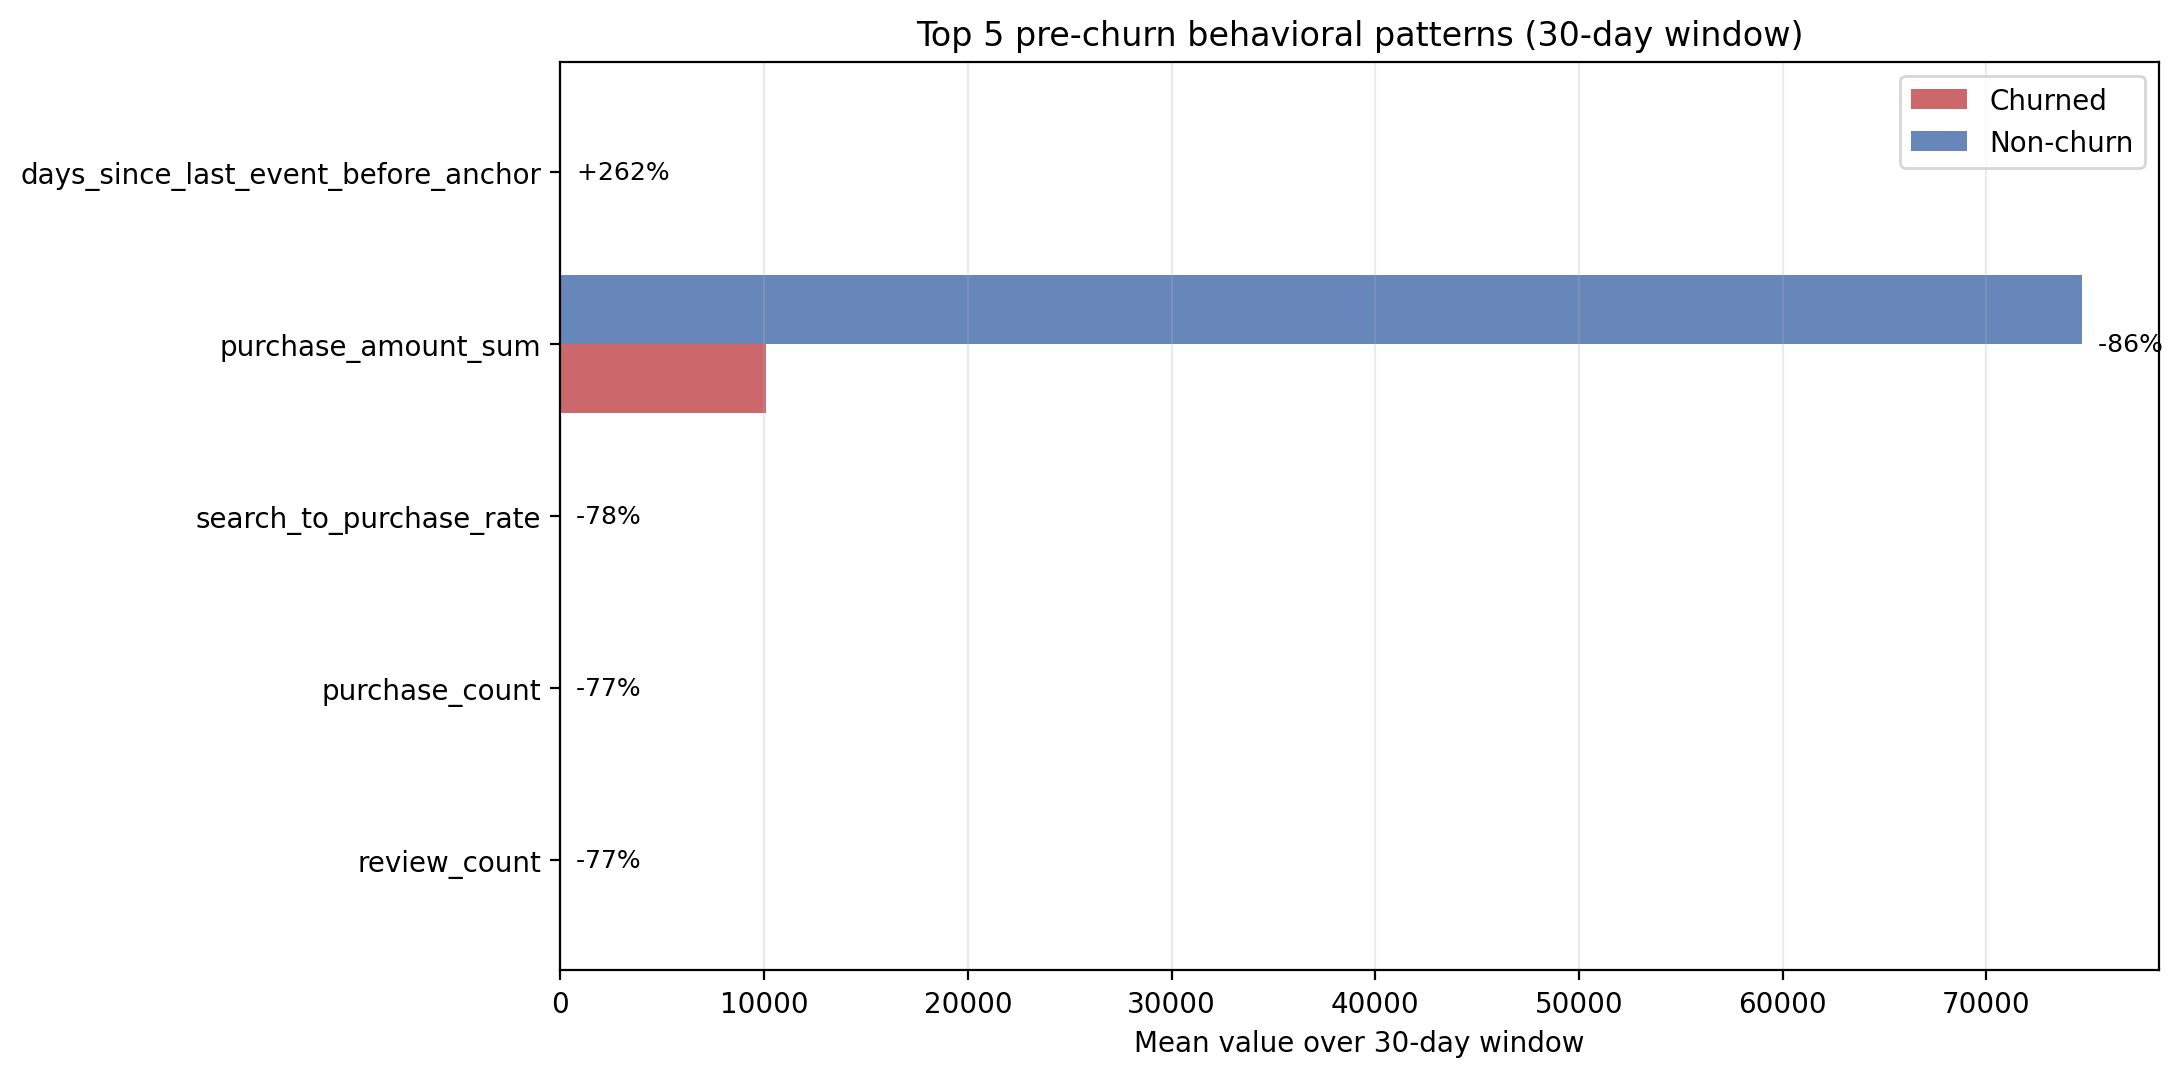

The file beside this chart, header and first rows:
rank, feature, direction, churn_mean, nonchurn_mean, lift_vs_nonchurn
1, days_since_last_event_before_anchor, ↑ in churners, 19.73, 5.449, 2.62
2, purchase_amount_sum, ↓ in churners, 10096, 74715, -0.8649
3, search_to_purchase_rate, ↓ in churners, 0.05575, 0.2482, -0.7754
4, purchase_count, ↓ in churners, 0.2125, 0.9215, -0.7694
5, review_count, ↓ in churners, 0.2313, 0.9971, -0.7681
